Run: headless pygame with SDL's dummy video driver; simulated clock (each Clock.tick advances the game by its frame time, no real sleeping); random seed 0; keys injected as events and as key.get_pressed() state; no mouse input.
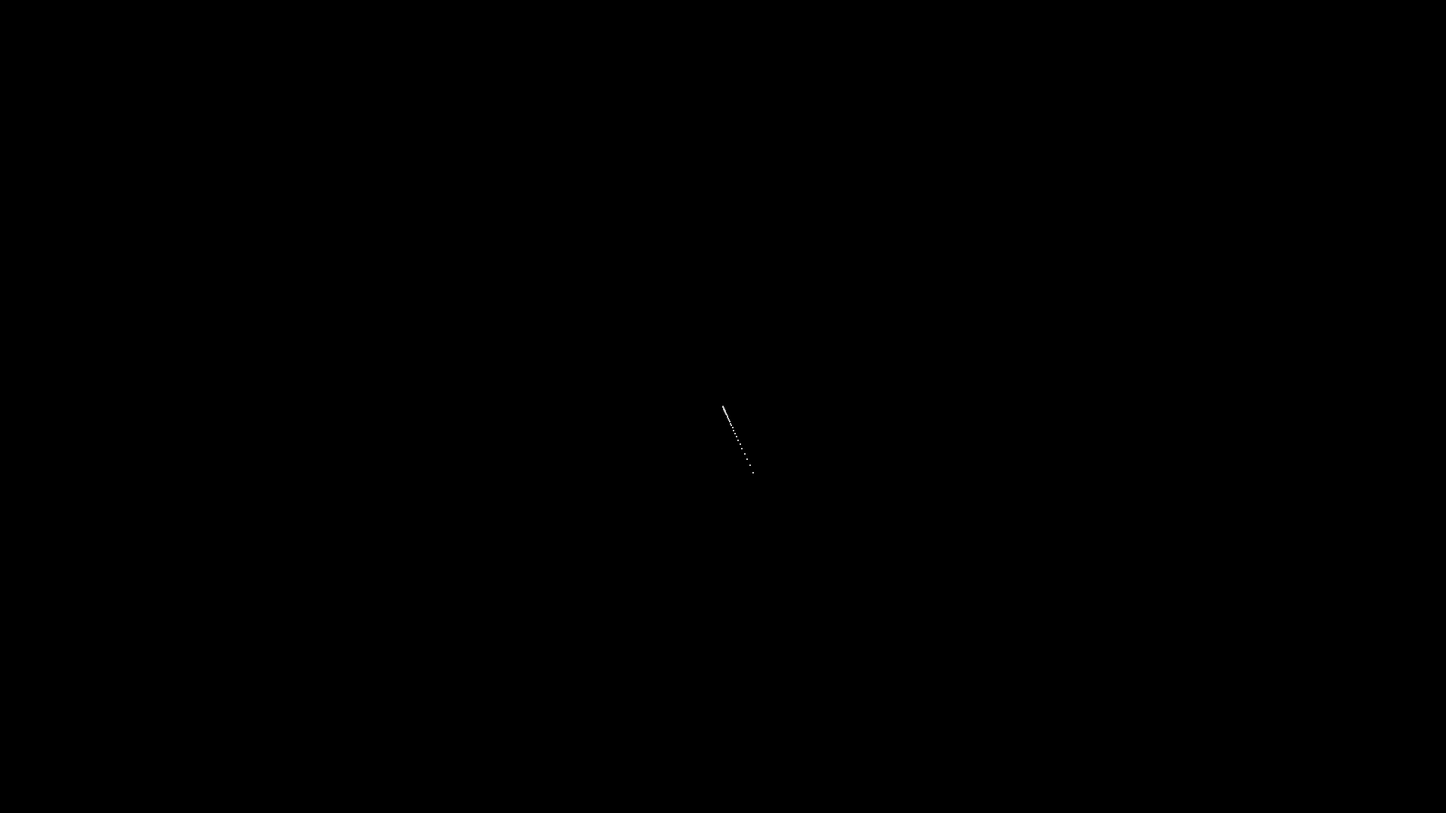
Frame 1 of 4 · flips 1–60 · no input
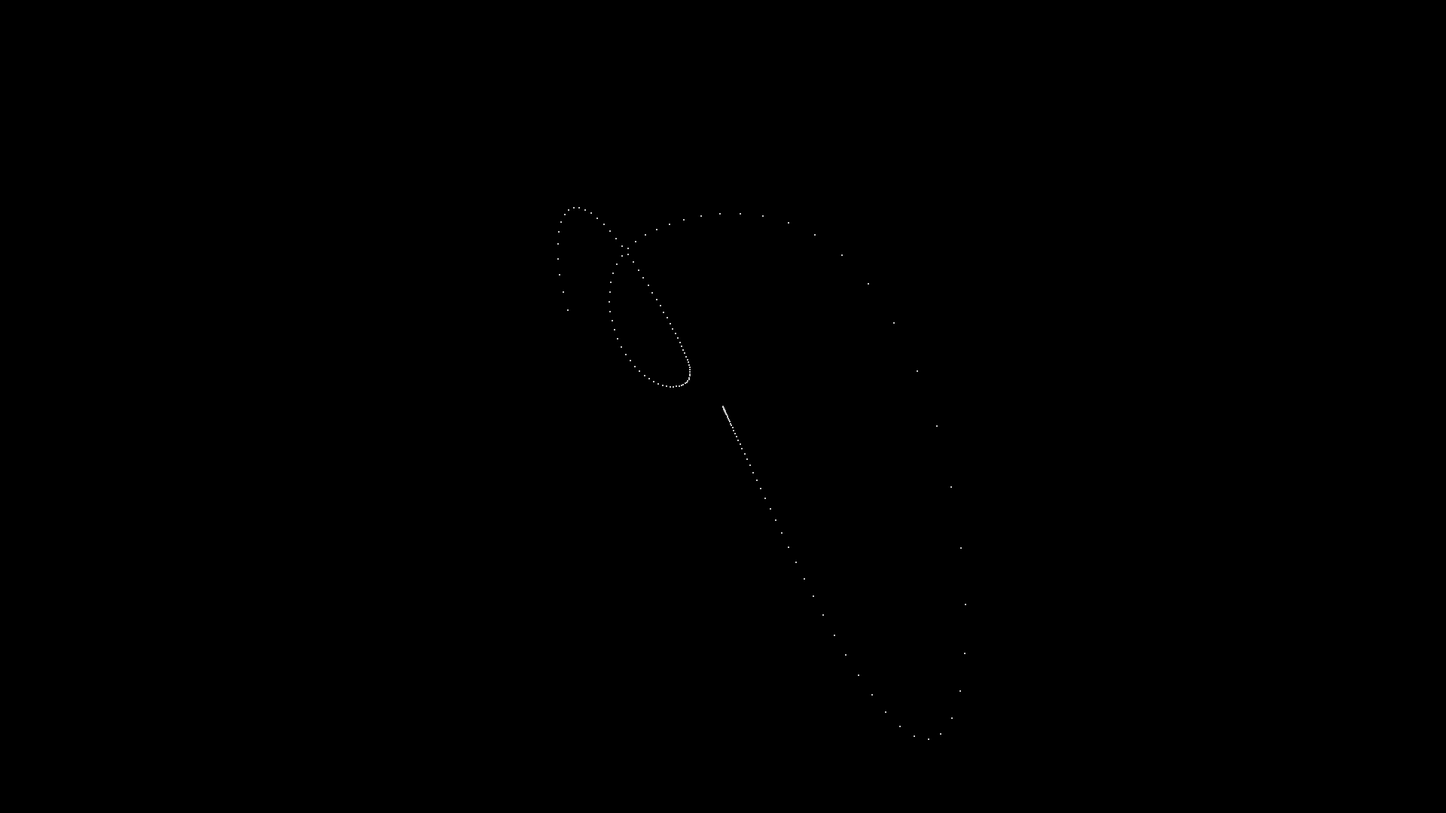
Frame 2 of 4 · flips 61–180 · tapped SPACE, RETURN · held RIGHT (→), D
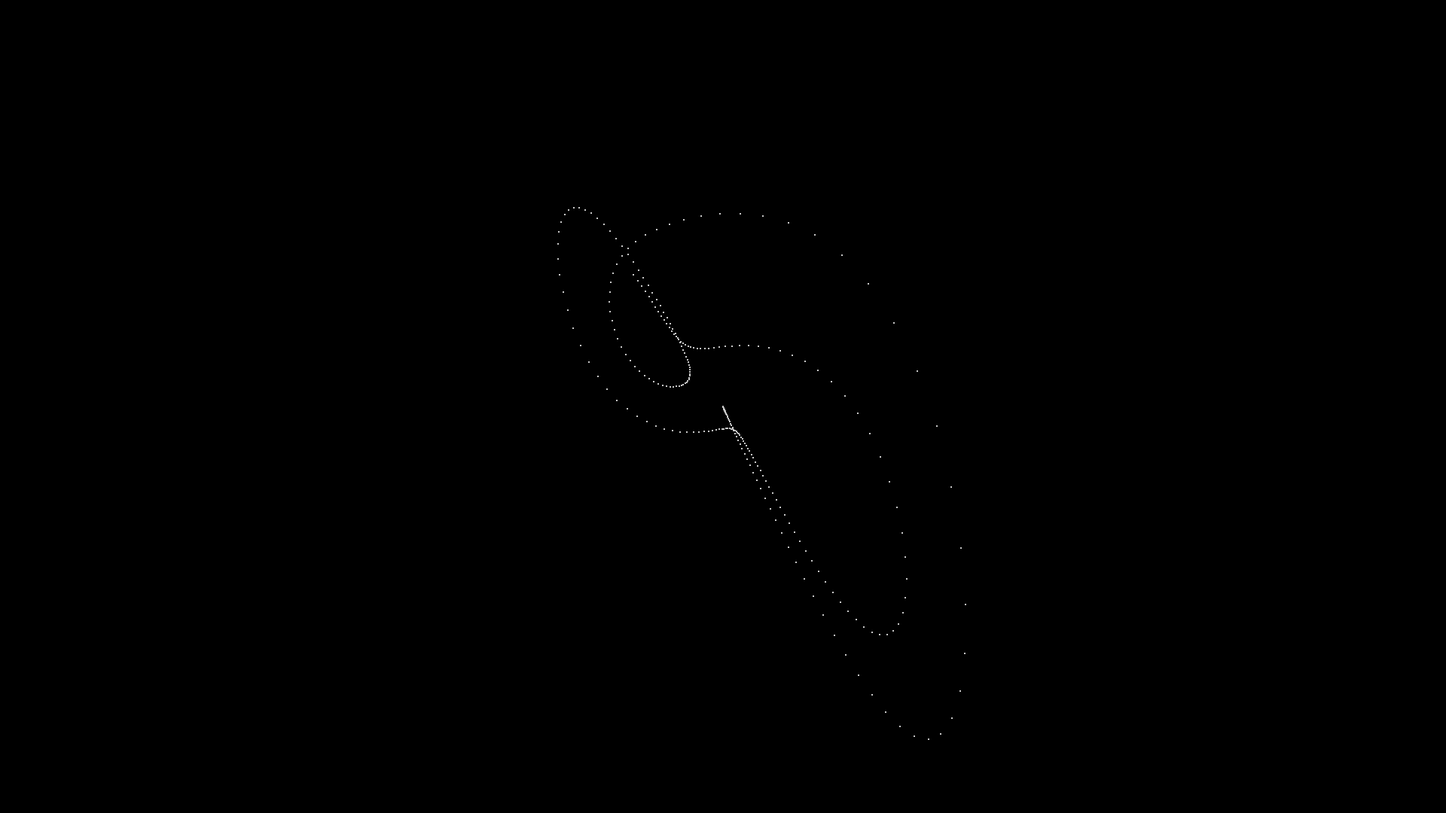
Frame 3 of 4 · flips 181–300 · held DOWN (↓), S
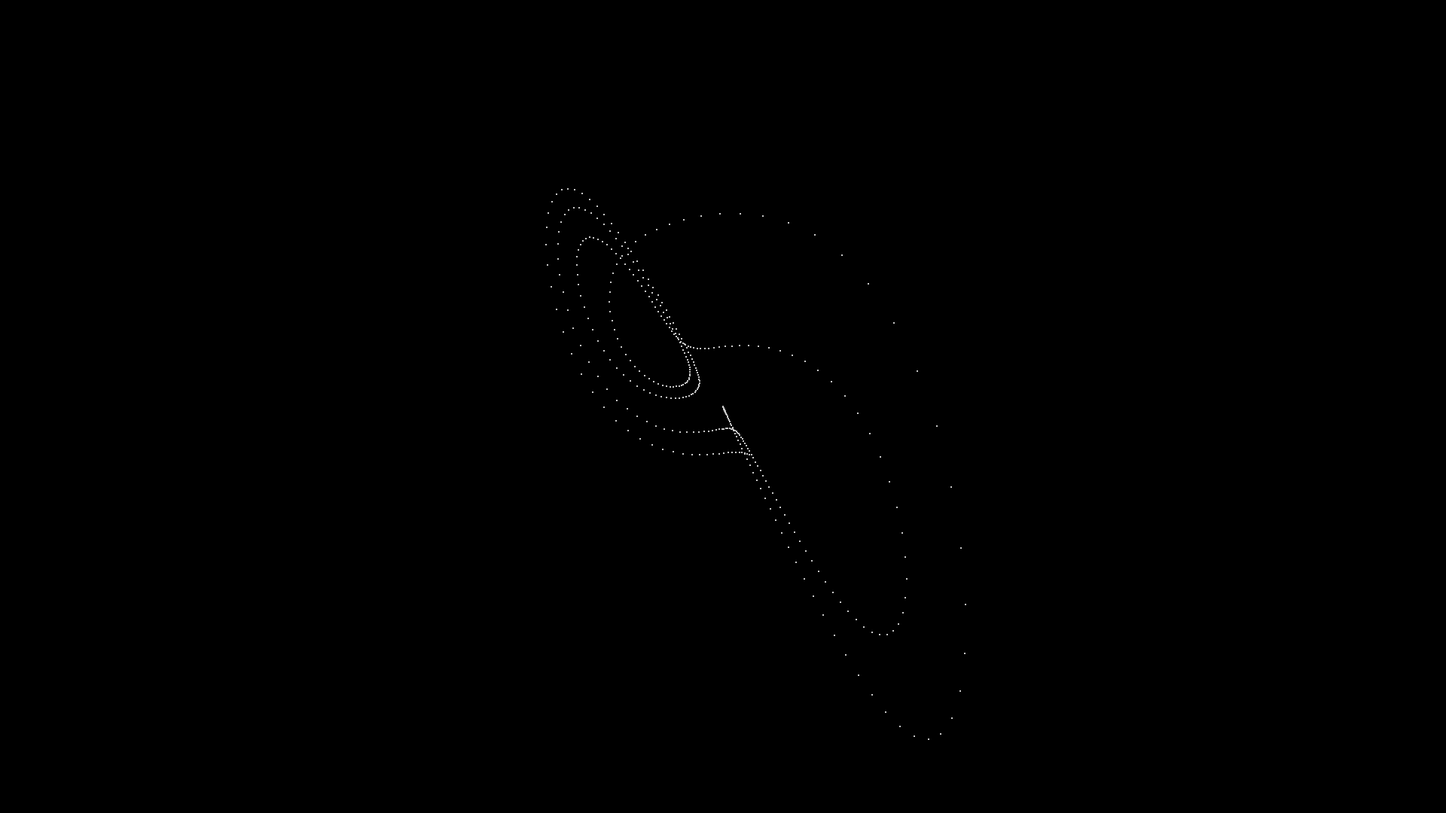
Frame 4 of 4 · flips 301–420 · held LEFT (←), A, UP (↑), W

The pygame program that drew these frames:

import pygame
import os
import colorsys
import math

os.environ["SDL_VIDEO_CENTERED"] = "1"
width, height = 1920, 1080
size = (width, height)
white, black = (200, 200, 200), (0, 0, 0)
pygame.init()
pygame.display.set_caption("Lorenz Attractor")
screen = pygame.display.set_mode(size)
clock = pygame.time.Clock()
fps = 60

sigma = 10
rho = 28
beta = 8/3
x, y, z = 0.01, 0, 0
scale = 15

run=True
while run:
    #screen.fill(black)
    clock.tick(fps)
    for event in pygame.event.get():
        if event.type == pygame.QUIT:
            run = False
    pygame.display.update()

    time = 0.01
    dx = (sigma * (y-x)) * time
    dy = (x * (rho - z) - y) * time
    dz = (x * y - beta * z) * time

    x = x + dx
    y = y + dy
    z = z + dz

    pygame.draw.circle(screen, white, (int(x*scale) + width//2, int(y * scale) + height//2), 1)

pygame.quit()
